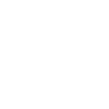
t = 0.00 s
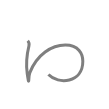
t = 0.50 s
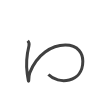
t = 0.75 s
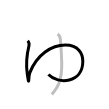
t = 1.25 s
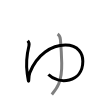
t = 1.50 s
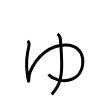
t = 2.00 s

The animated SVG that drew these frames (rendered in a browser with its animation timeline set to each time). Animation: 2 SMIL elements (animate=2); one cycle of 2.00 s.

<svg width="109px" height="109px" viewBox="0 0 px 109px" xmlns="http://www.w3.org/2000/svg" xmlns:xlink="http://www.w3.org/1999/xlink" xml:space="preserve" version="1.1"  baseProfile="full">
<path d="M27.74,40.79c1.1,1.2,1.61,3.3,1.2,5c-2.3,9.4-3.2,17.79-1.7,27.99c2.22,15.08,0.9,3.1,2.6-1.2c7.19-18.19,21.79-27.59,35.49-27.59c13.5,0,17.49,9.1,17.49,16.2c0,21.89-24.69,23.69-34.39,13.4" style="fill:none;stroke:black;stroke-width:3;opacity:0">
  <animate attributeType="CSS" attributeName="opacity" from="0" to="1" begin="0s" dur="1s" repeatCount="Indefinite" fill="freeze" />
</path>
<path d="M57.63,33.89c2.1,1.4,2.53,2.5,2.8,5.7c0.7,8.4,1.12,14.97,1.3,23.49c0.4,19.19-5,25.59-9.9,31.39" style="fill:none;stroke:black;stroke-width:3;opacity:0">
  <animate attributeType="CSS" attributeName="opacity" from="0" to="1" begin="1s" dur="1s" repeatCount="Indefinite" fill="freeze" />
</path>
</svg>
